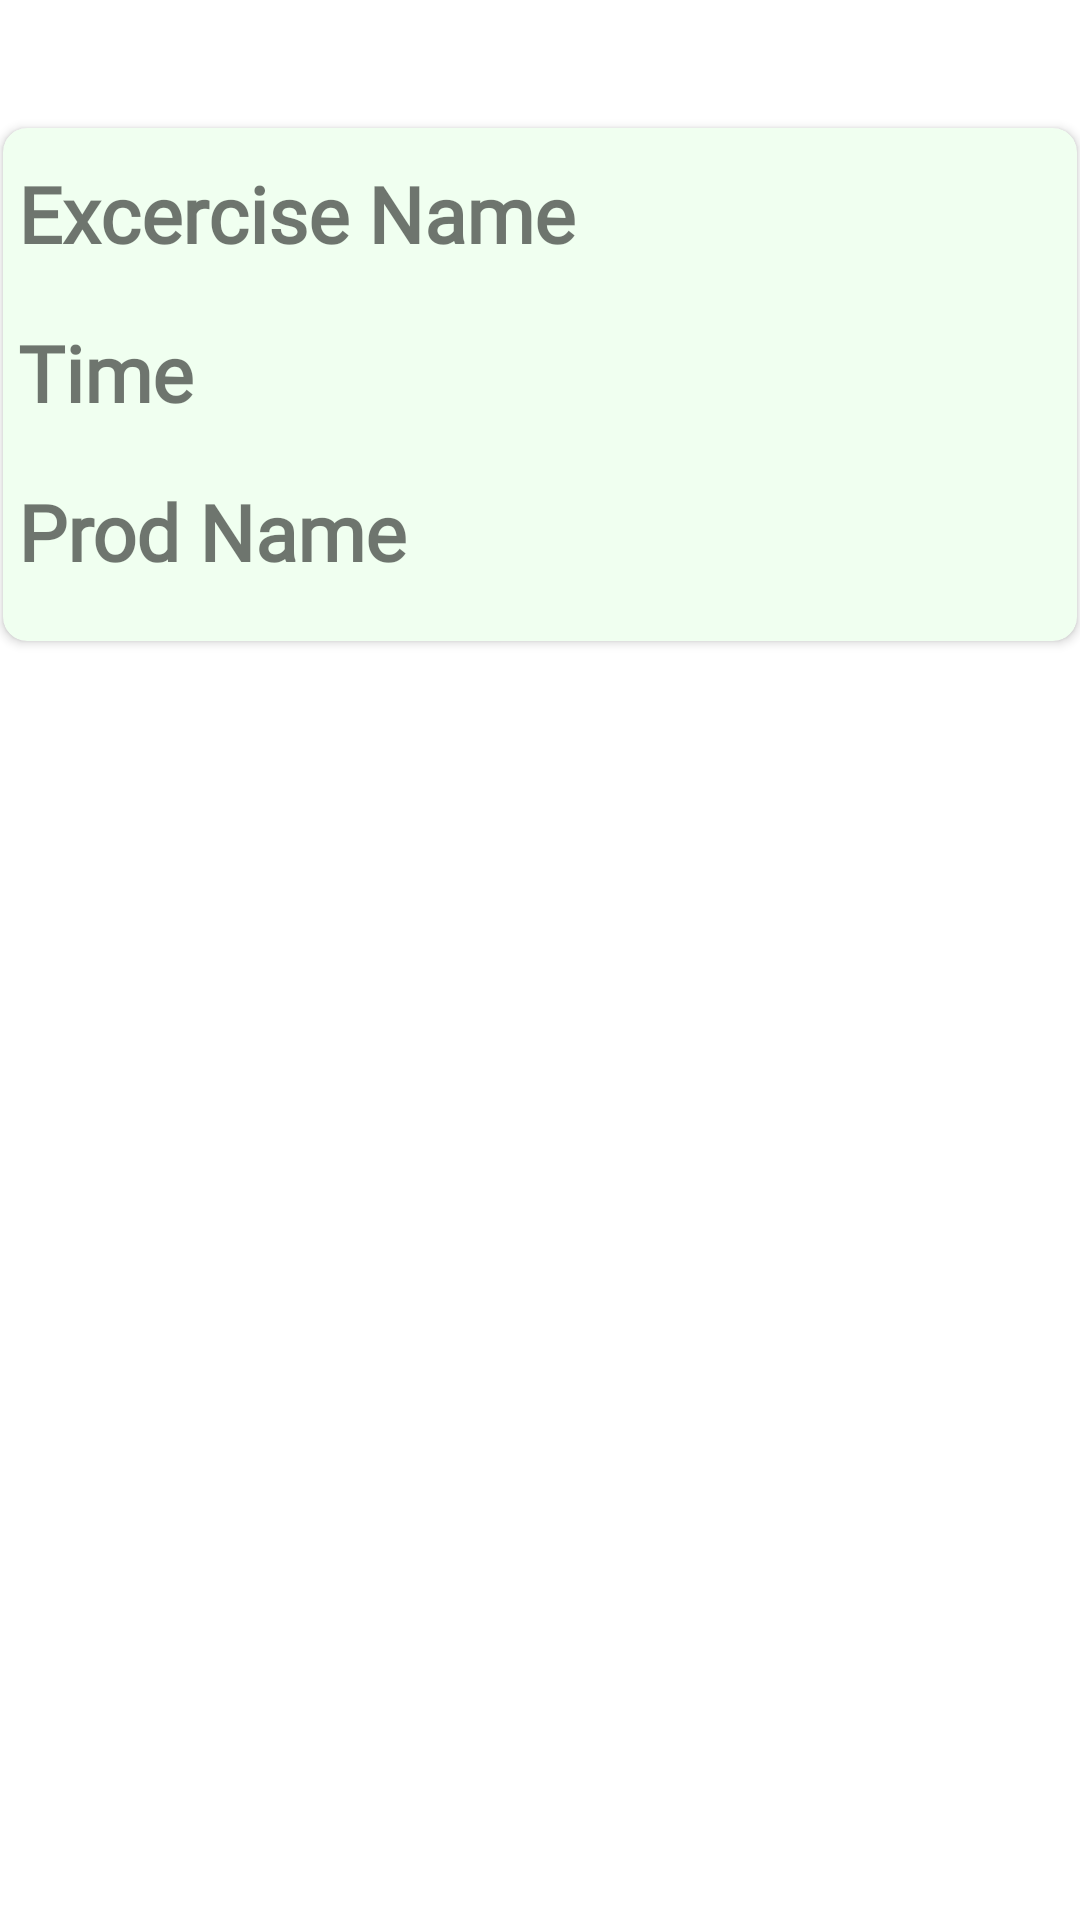

Produce the Android XML layout that renders to this screen, including the resource entries it uses.
<!-- AndroidManifest.xml: application theme Theme.Fittrade -->
<!-- res/layout/productshow.xml -->
<?xml version="1.0" encoding="utf-8"?>
<androidx.constraintlayout.widget.ConstraintLayout xmlns:android="http://schemas.android.com/apk/res/android"
    android:layout_width="match_parent"
    android:layout_height="wrap_content"
    xmlns:app="http://schemas.android.com/apk/res-auto"
    xmlns:tools="http://schemas.android.com/tools">

    <androidx.cardview.widget.CardView
        android:id="@+id/cardView"
        android:layout_width="358dp"
        android:layout_height="wrap_content"
        android:layout_marginVertical="10dp"
        android:backgroundTint="@color/Honeydew"
        app:cardCornerRadius="8dp"
        app:layout_constraintBottom_toBottomOf="parent"
        app:layout_constraintEnd_toEndOf="parent"
        app:layout_constraintHorizontal_bias="0.495"
        app:layout_constraintStart_toStartOf="parent"
        app:layout_constraintTop_toTopOf="parent"
        app:layout_constraintVertical_bias="0.073"
        tools:ignore="MissingConstraints">

        <LinearLayout
            android:layout_width="wrap_content"
            android:layout_height="wrap_content"
            android:layout_marginVertical="6dp"

            android:orientation="vertical">


            <LinearLayout
                android:layout_width="wrap_content"
                android:layout_height="wrap_content"
                android:layout_gravity="center_vertical"

                android:layout_marginBottom="8dp"
                android:orientation="horizontal">

                <TextView
                    android:id="@+id/tvrecycle_product_name"
                    android:layout_width="wrap_content"
                    android:layout_height="wrap_content"
                    android:fontFamily="@font/promtlight"
                    android:padding="5sp"

                    android:text="Excercise Name"
                    android:textSize="26dp"
                    android:textStyle="bold"

                    />
            </LinearLayout>

            <LinearLayout
                android:layout_width="wrap_content"
                android:layout_height="wrap_content"
                android:layout_gravity="center_vertical"

                android:layout_marginBottom="8dp"
                android:orientation="horizontal">

                <TextView
                    android:id="@+id/tvrecycle_price"
                    android:layout_width="wrap_content"
                    android:layout_height="wrap_content"
                    android:fontFamily="@font/promtlight"
                    android:text="Time"
                    android:textSize="26dp"
                    android:padding="5sp"

                    android:textStyle="bold"

                    />
            </LinearLayout>

            <LinearLayout
                android:layout_width="wrap_content"
                android:layout_height="wrap_content"
                android:layout_gravity="center_vertical"

                android:layout_marginBottom="8dp"
                android:orientation="horizontal">

                <TextView
                    android:id="@+id/tvrecycle_companyname"
                    android:layout_width="wrap_content"
                    android:layout_height="wrap_content"
                    android:fontFamily="@font/promtlight"
                    android:text="Prod Name"
                    android:textSize="26dp"
                    android:padding="5sp"

                    android:textStyle="bold"

                    />
            </LinearLayout>


        </LinearLayout>


    </androidx.cardview.widget.CardView>


</androidx.constraintlayout.widget.ConstraintLayout>
<!-- resources referenced by this layout -->
<resources>
  <color name="Honeydew">#F0FFF0</color>
  <style name="Theme.Fittrade" parent="Theme.MaterialComponents.DayNight.NoActionBar">
          
          <item name="colorPrimary">@color/MediumTurquoise</item>
          <item name="colorPrimaryVariant">@color/MediumTurquoise</item>
          <item name="colorOnPrimary">@color/white</item>
          
          <item name="colorSecondary">@color/teal_200</item>
          <item name="colorSecondaryVariant">@color/teal_700</item>
          <item name="colorOnSecondary">@color/black</item>
          
          <item name="android:statusBarColor">?attr/colorPrimaryVariant</item>
          
      </style>
  <color name="MediumTurquoise">#48D1CC</color>
  <color name="white">#FFFFFFFF</color>
  <color name="teal_200">#FF03DAC5</color>
  <color name="teal_700">#FF018786</color>
  <color name="black">#FF000000</color>
</resources>
